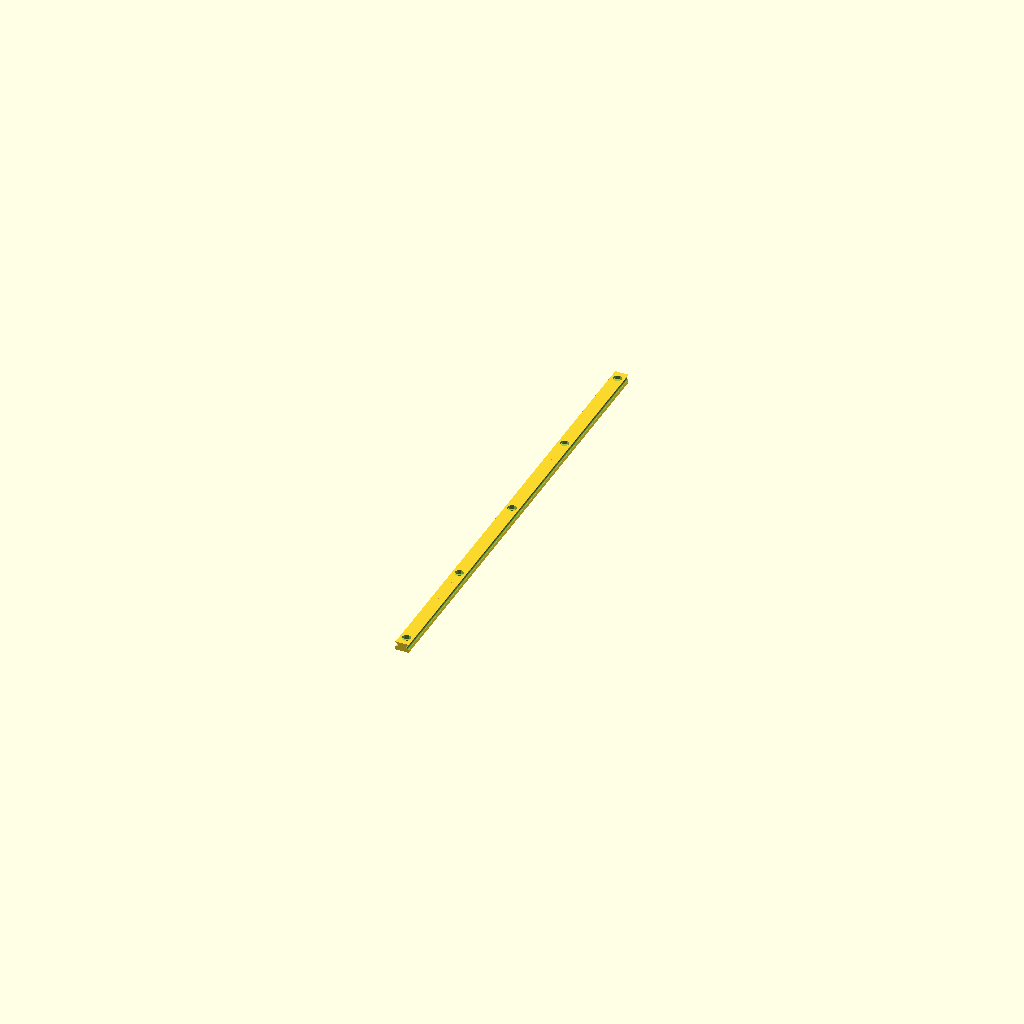
Cell 1: the model at its default parameters.
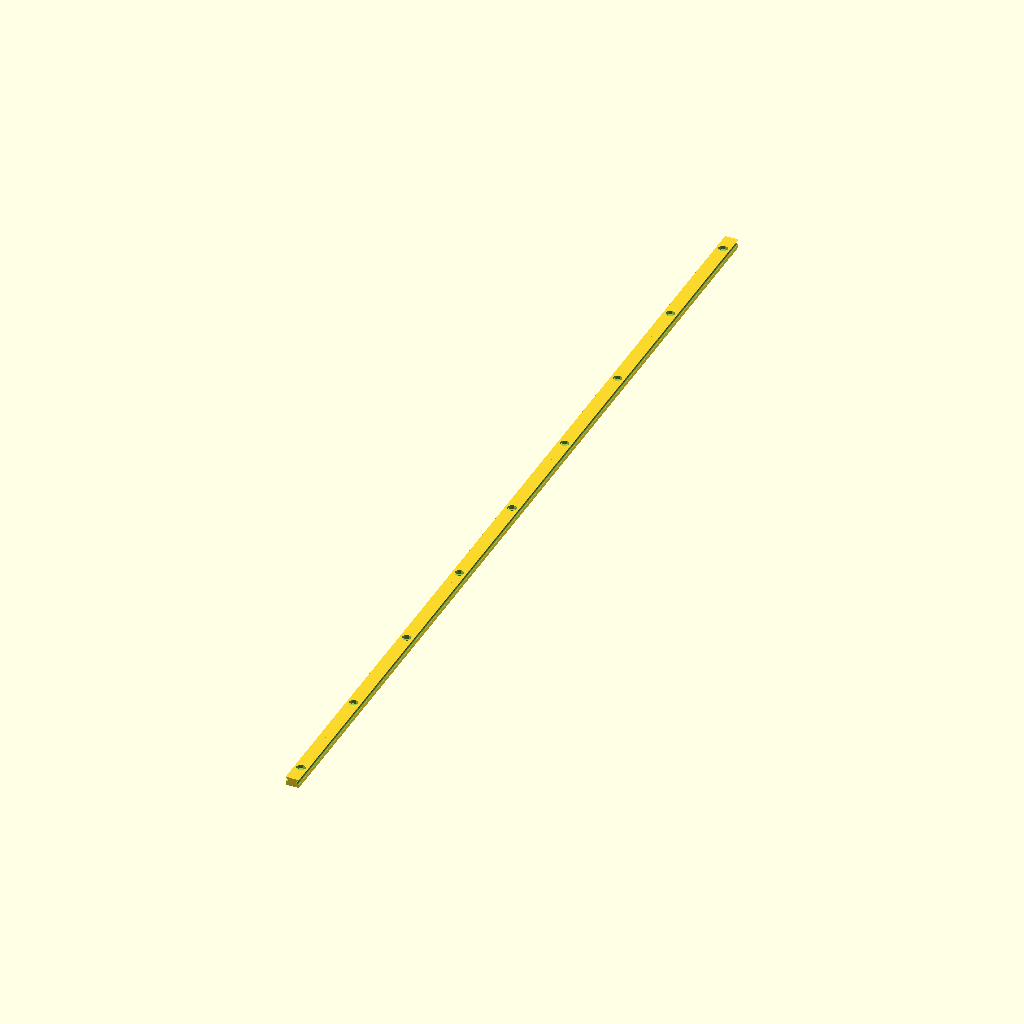
Cell 2: the same model with guideLength = 500.
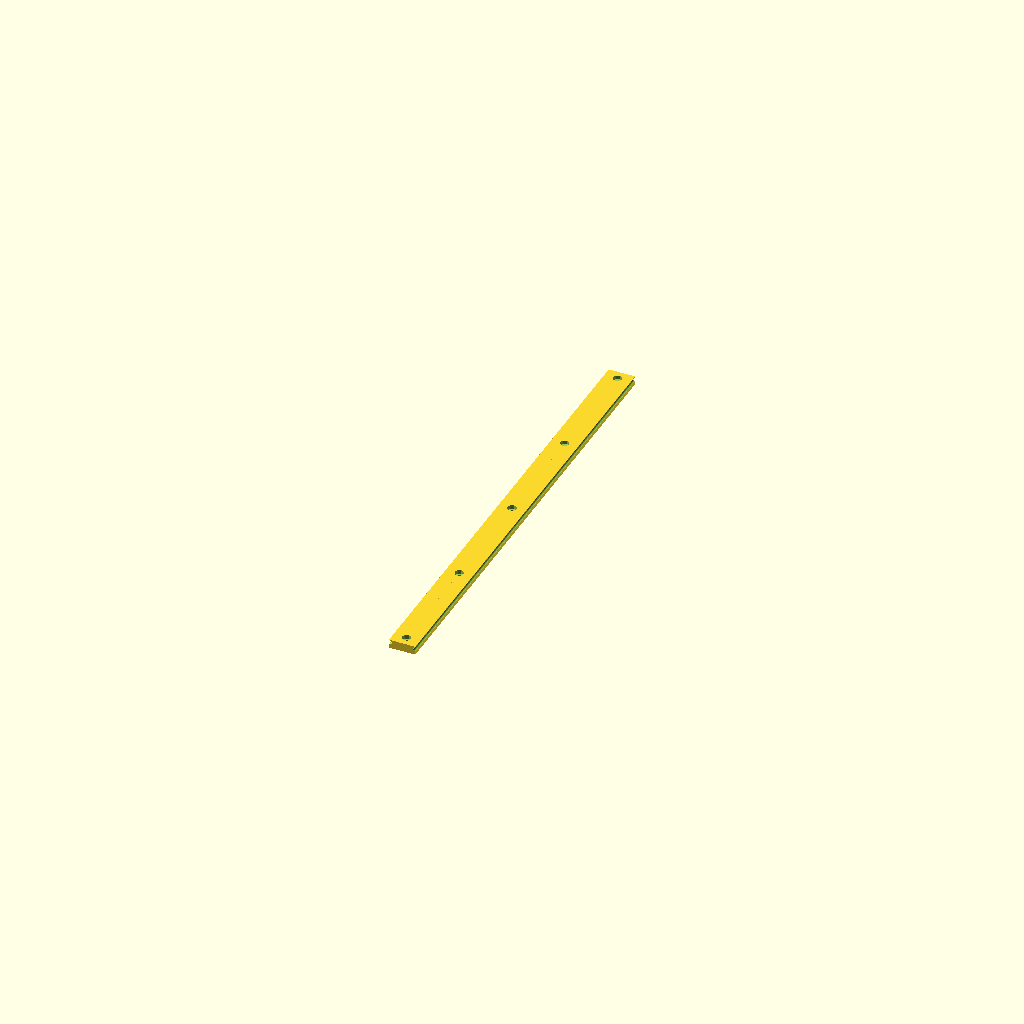
Cell 3 — guideWidth set to 14, the other parameters unchanged.
All cells are drawn from one camera (rotation 55°, 0°, 25°, orthographic, colour scheme Cornfield), so only the parameter changes between them.
The OpenSCAD source (inputs/thingiverse/thing-2334349/files/LinearCarriageCustom.scad):
/*
Common Guide Measurements, rrecently learnt about the scope variable, sad face.

All measurements in metric millimetres
*/

//If anyone knows of a guide to standardisation among sizings of linear guides and there carriages let me know so I can make this more accurate and add more options, would like to have the carriage generation as well eventually.

//Default Style (For custom measurements choose custom)
//type = "MGN7"; // [MGN12, MGN7, custom]


//Linear Rail Length
guideLength = 250;

//Guide Height
guideWidth = 7;

//Guide Height
guideHeight = 4.6;

//Ball Guide distance from top of the carriage
ballGuideTopDistance = 1.5;

//(spacing between holes not pitch)
holePitch = 60;

//Inner Hole Radius 
innerHoleDiameter = 1.1;

//Outer Hole Radius
outerHoleDiameter = 2.4;

//Depth of the top outer hole to the inner.
outerHoleDepth = 2;
 

module guideRail(){
    //Draw profile cube of width, length and height, cut cylinder and cube out for rollers then mirror on the x-axis.
        difference(){
            difference (){
                translate([guideWidth/4,0,0])
                cube([guideWidth/2, guideLength, guideHeight], true);
                    translate([guideWidth/2-1,0,guideHeight/2-ballGuideTopDistance])    cube([1,guideLength+1,1], true);
            };
            rotate(a = 90, v = [1,0,0]){
                translate([guideWidth/2,guideHeight/2-ballGuideTopDistance,0]){
                    cylinder(guideLength+2, 1.2, 1.2, $fn=50 ,true);
                }
            }
        };
    //mirror opposite side
    mirror([1,0,0]){
        difference(){
            difference (){
                translate([guideWidth/4,0,0])
                cube([guideWidth/2, guideLength, guideHeight], true);
                    translate([guideWidth/2-1,0,guideHeight/2-ballGuideTopDistance])    cube([1,guideLength+1,1], true);
            };
            rotate(a = 90, v = [1,0,0]){
                translate([guideWidth/2,guideHeight/2-ballGuideTopDistance,0]){
                    cylinder(guideLength+2, 1.2, 1.2, $fn=50 ,true);
                }
            }
        };
    }
}

module guideHoles(){
    

        for(a = [0:floor((guideLength/holePitch)/2)]){
            
            translate([0,(holePitch)*a,0]){
                union(){
                    cylinder(guideHeight+4, innerHoleDiameter,innerHoleDiameter, true);
                    translate([0,0,guideHeight-outerHoleDepth]){
                    cylinder(guideHeight, outerHoleDiameter, outerHoleDiameter, true);}
                }
            }
                        translate([0,-1*(holePitch)*a,0]){
                union(){
                    cylinder(guideHeight+4, innerHoleDiameter,innerHoleDiameter, true);
                    translate([0,0,guideHeight-outerHoleDepth]){
                    cylinder(guideHeight, outerHoleDiameter, outerHoleDiameter, true);}
                }
            }
        }
    }
    





difference(){
    guideRail();
    guideHoles();
}
Parameter table extracted from the source (name, type, default, range or options):
guideLength: number, default 250
guideWidth: number, default 7
guideHeight: number, default 4.6
ballGuideTopDistance: number, default 1.5
holePitch: number, default 60
innerHoleDiameter: number, default 1.1
outerHoleDiameter: number, default 2.4
outerHoleDepth: number, default 2
